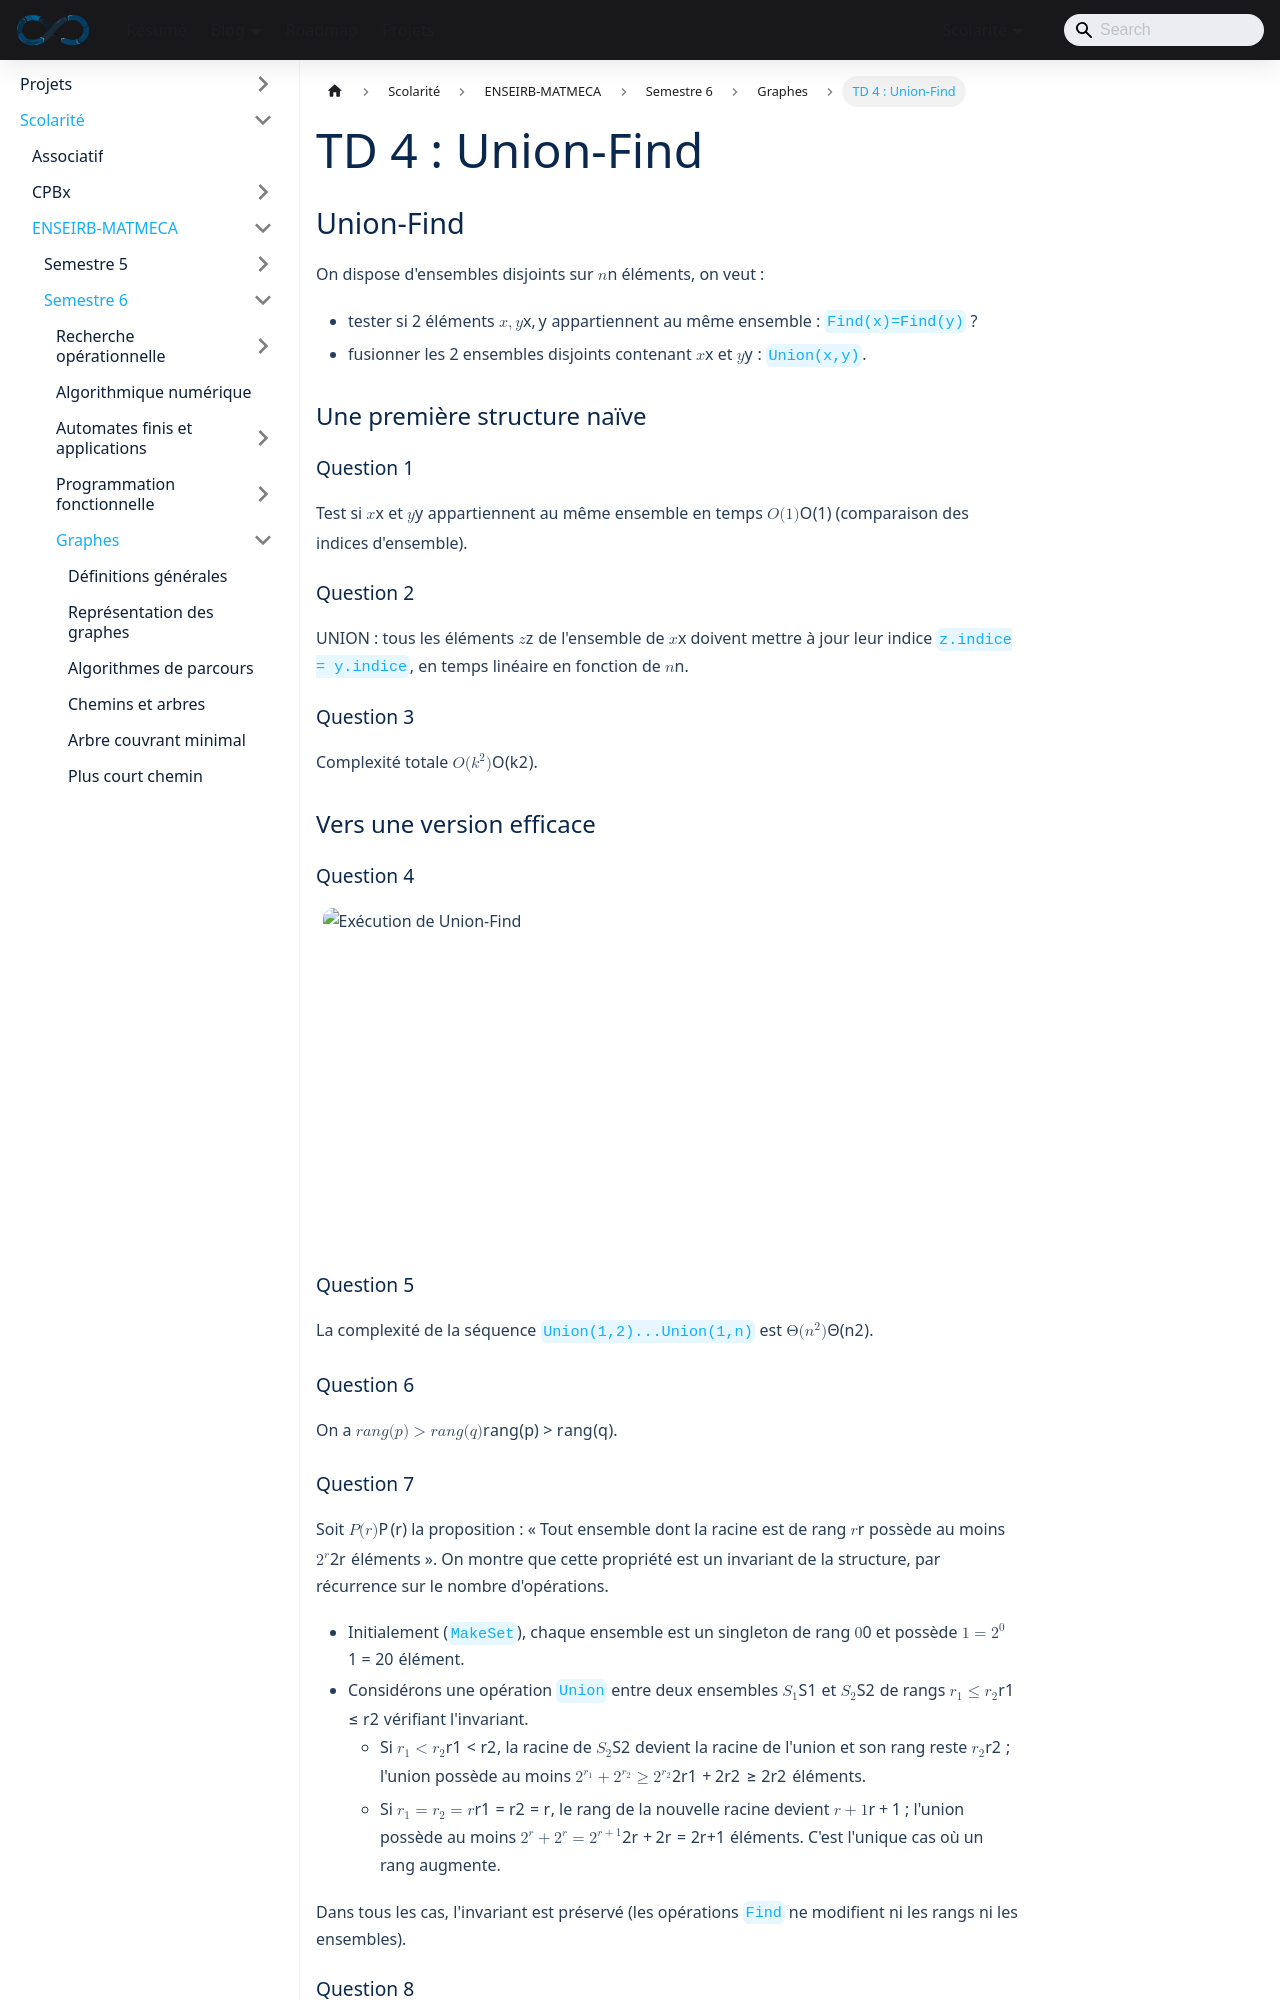

repository: sedelpeuch/sedelpeuch.github.io · page: docs/scolarite/enseirb/s6/graph/4/index.html · generator: docusaurus

---
title: "TD 4 : Union-Find"
description: "Structure Union-Find pour les ensembles disjoints : version naïve, forêt avec union par rang, preuve de la borne logarithmique sur la hauteur."
sidebar_position: 14
sidebar_custom_props:
  kind: td
---

## Union-Find

On dispose d'ensembles disjoints sur $n$ éléments, on veut :

+ tester si 2 éléments $x,y$ appartiennent au même ensemble : `Find(x)=Find(y)` ?
+ fusionner les 2 ensembles disjoints contenant $x$ et $y$ : `Union(x,y)`.

### Une première structure naïve

#### Question 1

Test si $x$ et $y$ appartiennent au même ensemble en temps $O(1)$ (comparaison des indices d'ensemble).

#### Question 2

UNION : tous les éléments $z$ de l'ensemble de $x$ doivent mettre à jour leur indice `z.indice = y.indice`, en temps linéaire en fonction de $n$.

#### Question 3

Complexité totale $O(k^2)$.

### Vers une version efficace

#### Question 4

![Exécution de Union-Find](./img/unionexec.png)

#### Question 5

La complexité de la séquence `Union(1,2)...Union(1,n)` est $\Theta (n^2)$.

#### Question 6

On a $rang(p)>rang(q)$.
